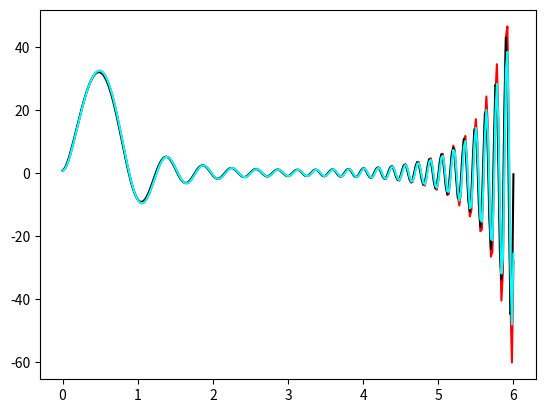

Here is the Python script that generated this plot: (Note: this script raises an exception after producing the figure.)
from numpy import *
import numpy as np
from math import *
from matplotlib.pyplot import *
import matplotlib.pyplot as plt
from matplotlib.patches import Patch


'''
Write down the function that we need to solve for 
x' = t^{-2}(tx-x^2)
'''

def f(t,x):
    return (t-3.2)*x + 8*t*exp((t-3.2)**2/2)*cos(4*t**2)

'''
another derivative of the function function
''' 

def dfx(t,x):
    return t-3.2



# analytical solution

def sol(t,t0,x0):
    
    return exp((t-3.2)**2/2)*(sin(4*t**2))


# backward Euler 
def beuler(t0, tn, n, x0):
    h = abs(tn - t0)/n
    t = linspace(0, tn, n+1)
    x = zeros(n+1)
    x[0] = x0

    for k in range(0,n):
        err = 1
        zold = x[k] + h*f(t[k], x[k])
        I = 0

        while err > 10**(-10) and I < 5:
            F = x[k] + h*f(t[k+1], zold) - zold
            dF = h*dfx(t[k+1], zold)-1
            znew = zold - F/dF
            err = abs(znew- zold)
            I += 1
        x[k+1] = znew
    return x




def RK4(t0,tn,n,x0):
    h = abs(tn-t0)/n
    t = linspace(t0, tn, n+1)
    x = zeros(n+1)
    x[0] = x0
    for i in range(0,n):
        K1 = f(t[i], x[i])
        K2 = f(t[i]+h/2, x[i]+K1*h/2)
        K3 = f(t[i] + h/2, x[i]+K2*h/2)
        K4 = f(t[i] + h, x[i]+K3*h)

        x[i+1] = x[i] + h*(K1+2*K2+ 2*K3+K4)/6
    return x



def AdBash3(t0,tn,n,x0):
    h = abs(tn-t0)/n
    t = linspace(t0, tn, n+1)
    x = zeros(n+1)

    x[0:3] = RK4(t0, t0+2*h,2,x0)
    K1 = f(t[1], x[1])
    K2 = f(t[0], x[0])

    for i in range(2,n):
        K3= K2
        K2= K1
        K1 = f(t[i], x[i])

        # prediction_resul
        x[i+1] = x[i] + h*(23*K1 - 16*K2+5*K3)/12
    return x





def PreCorr3(t0,tn,n,x0):
    h = abs(tn-t0)/n
    t = linspace(t0, tn, n+1)
    x = zeros(n+1)

    x[0:3] = RK4(t0, t0+2*h,2,x0)
    K1 = f(t[1], x[1])
    K2 = f(t[0], x[0])

    for i in range(2,n):
        K3= K2
        K2= K1
        K1 = f(t[i], x[i])

        # prediction_resul
        x[i+1] = x[i] + h*(23*K1 - 16*K2+5*K3)/12
    

        K0 = f(t[i+1],x[i+1])

        # correctorical

        x[i+1] = x[i] + h*(9*K0 + 19*K1 - 5*K2 + K3)/24

    return x


# print

fg = 1
n= 300
t0 = 0
tn = 6 
x0 = 0.75    
t = linspace(t0, tn , n+1)
xe = AdBash3(t0,tn, n, x0)
xb = beuler(t0,tn,n,x0)
xpc = PreCorr3(t0, tn, n,x0)

#figure(fg)

plot(t,xe,'red',label ='Adam Bashforth 3')
plot(t, xb, 'black', label ='Backward Euler')
plot(t,xpc,'cyan',label='Predictor Corrector')

t = linspace(t0, tn, 401)
xsol = sol(t,t0,x0)

plot(t,xsol, color='green', label='Exact')

#title('n = %d' %n)
#axis([0,tn, -60,40])
legend(loc='lower left')
plt.savefig('Test4.png')